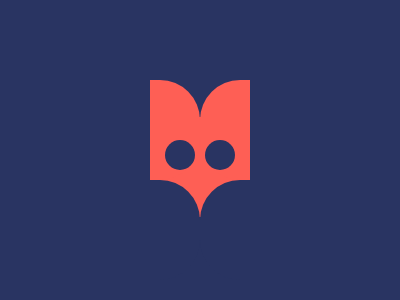

Give the HTML and CSS whose rendering is this image.

<div id="a"></div><div id="b"></div><div id="c"></div>
<div id="d"></div><div id="e"></div><div id="f"></div><div id="g"></div>
<style>
  body{
    background:#293462;
  }
  #a{
    height:50;
    width:100;
    border-radius:40px 40px 0 0;
    background:#FE5F55;
    transform:rotate(90deg);
    margin-top:105;
    margin-left:117
  }
  #b{
    height:50;
    width:100;
    border-radius:40px 40px 0 0;
    background:#FE5F55;
    transform:rotate(270deg);
    margin-top:-50;
    margin-left:167;
  }
  #c{
    height:100;width:99.8;
    background:#FE5F55;
    margin-top:-38;
    margin-left:142.4;
  }
  #d{background:#293462;height:30;transform:rotate(270deg);width:30;border-radius:100%;
    margin-top:-77;
    margin-left:157;}
  #e{background:#293462;height:30;transform:rotate(0deg);width:30;border-radius:100%;
    margin-top:-30;
    margin-left:197;
  }
  #f{height:50;
    width:100;
    border-radius:40px 40px 0 0;
    background:#293462;
  transform:rotate(90deg);
  margin-top:35;
  margin-left:117;}
  #g{
    height:50;
    width:100;
    border-radius:40px 40px 0 0;
    background:#293462;transform:rotate(270deg);
    margin-top:-50;
    margin-left:167;
  }
 
